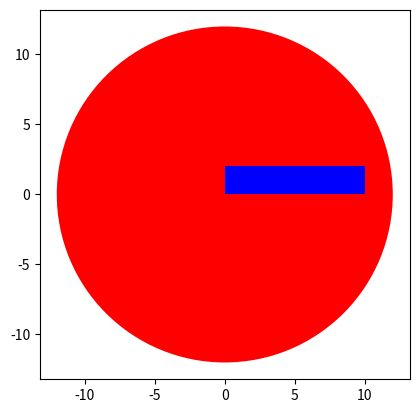

Recreate this plot in Python.
#operands and comparison operations
a=3
a==2

a==3

a>2

a<=3

a!=3

"Ala"=="Bela"

#also comparison of strings
"Ala"=="Ala"

#branching = running different statements for different input
#if-else
age=17
if age>=18:   #condition can be in parentheses (age>=18)
    print("OK")           #indentation is important
else:
    print("too young")    #indentation is important
print("after")

#if-elif-else
age=17
if age>=18:   #condition can be in parentheses (age>=18)
    print("OK")           #indentation is important
elif(age==17):
    print("almost OK")
else:
    print("too young")    #indentation is important
print("after")

not(True), not(False)

(1<2) or (10>13)

#or
if (1<2) or (10>13):
    print("Ok")

#and
year=1982
if year>=1980 and year<=1990:
    print("80-ties")

#compare different Ascii values
"A">"B"
#"a">"B"
#"AB"<"BA"  #= 'AB'<'BA'

#function range(N)=[0, 1, ..., N-1]
#in Python 3 the range function will not generate a list explicitly like in Python 2
range(6)

#range(N1,N2)=[N1, ..., N2-1]
range(8,11)

#for loop
colors=["blue", "red", "green", "black"]  #list
for i in range(0,4):
    colors[i]="pink"
colors

colors=["blue", "red", "green", "black"]  #list
for color in colors:
    print(color)

colors=["blue", "red", "green", "black"]  #list
for i,color in enumerate(colors):    #iterate through a list to provide the index of each element
    print(color)
    print(i)

#enumerate(colors)

dates = [1982,1980,1973]
N = len(dates)
#for i in range(N):
#    print(dates[i])   #or
for year in dates:
    print(year)

for i in range(0, 8):
    print(i)

#while loop
colors=["blue", "blue", "green", "black"]  #list
i=0
bluelist=[]  #undetermined size now
while (colors[i]=="blue"):
    bluelist.append(colors[i])
    i=i+1
bluelist

#buil-in functions
lista=[1, 8.5, 2, 6, 3]
S=sum(lista)
S

#sorting
#sorted()    #a new sorted list is created
listaSortowana=sorted(lista)
listaSortowana

#sort()     #the list is changed (sorted)
print(lista)
lista.sort()
print(lista)

#own functions
def add(a):    #a-formal parameter
    """
    documentation in triple quotes
    multi lines
    """
    b=a+1
    print(a, " plus 1 is ", b)   #not necessary
    return b
help(add)     #documentation

add(13)

c=add(4)
c

#more parameters
def Product(a,b):
    return a*b

Product(3,3.5)

Product(2, "some string ")

Product("some string ",2)

#functions with no return statement
def pr():
    print('OK')

pr()

#function cannot have an empty body, but we can use keyword "pass"
def nofun():
    pass
#    return None     #can be, can be skipped

nofun()

print(nofun())

#function with a loop
def printAll(var):
    for i,val in enumerate(var):
        print("for position", i, "rating is ", val)

#l1=(1, 5.5, 89, 90, 90)
l1=[1, 5.5, 89, 90, 90]
#l1={1, 5.5, 89, 90, 90}    #different indexing of values for the set
#l1={"k1":23, "ala":(3, 3)}   #different indexing of values for the dictionary
printAll(l1)

#function with asterisk on the parameter names
def printNames(*names):
    for name in names:
        print(name)

printNames("acdc", 'mama', 'tata')

printNames(l1)

#global scope
def addHash(x):
    x=x+"#"
    return(x)

x="country"      #x is in global scope and is accessible anywhere after
xx=addHash(x)    #xx assigned within a global scope and is accessible anywhere after
xx

#local scope
def Casino():
    date=1995     #local variable
    return date

Casino()

date=2000         #global scope
print(Casino())   #here date from the local scope
print(date)       #from the global scope
#global and local variables with the same name have no conflict

#if a variable is not defined within a function, Python will check the global scope
def f1(y):
    print(rating)     #rating not defined in the local scope
    return(rating+y)

rating=9
f1(2)

#loal variable defined as global in a function
def singing():
    global var2    #assignment here is not allowed
    var2=200
    return var2

#var2
singing()

var2

#default values of the arguments
def ff(a=1,b=3):
    return a+b

ff(5,7)

ff(5)

ff()

#type of object
type({'1','a','b'})

#methods: functions that act on an object, syntax: object.method()
list1=[1, 4, 7, 2, 9, 12, 4]
list1.sort()
list1

list1.reverse()
list1

#class (type) has attributes and methods
#after class name in the parentheses: parent of the class
class Circle(object):
    def __init__(self, radius, color):    #constructor, self parameter refers to the newly created instance
        self.radius=radius;             #initialization of the attributes
        self.color=color;

class Rectangle(object):
    def __init__(self, width, height, color):
        self.width=width
        self.height=height
        self.color=color

c1=Circle(5,"Red") #Circle() is object constructor
c1.radius, c1.color, type(c1)

#changing color attributes
c1.color="Blue"
c1.color

# Import the library
#jeśli jest niezainstalowany pakiet, to trzeba wcześniej z cmd
import matplotlib.pyplot as plt 
# %matplotlib inline  #<- czy potrzebne?

#methods: change data attributes of objects
class Circle(object):
    def __init__(self, radius, color):    #constructor, self parameter refers to the newly created instance
        self.radius=radius;             #initialization of the attributes
        self.color=color
    def add_radius(self, r):      #add r to the radius
        self.radius=self.radius+r;
        return(self.radius)
    def draw_circle(self):
        plt.gca().add_patch(plt.Circle((0, 0), radius=self.radius, fc=self.color))
        plt.axis('scaled')
        plt.show()

c1=Circle(5,"Red")
c1.add_radius(7)
c1.radius

c1.draw_circle()

#list of attributes and methods
#attributes/methods with the underscores are for internal use
dir(c1)

class Rectangle(object):
    def __init__(self, width, height, color):
        self.width=width
        self.height=height
        self.color=color
    def drawRectangle(self):
        plt.gca().add_patch(plt.Rectangle((0, 0), self.width, self.height ,fc=self.color))
        plt.axis('scaled')
        plt.show()

r1 = Rectangle(10, 2, 'blue')

r1.drawRectangle()

import matplotlib.pyplot as plt # %matplotlib inline  #<- czy potrzebne? 
                                #methods: change data attributes of objects
class Circle(object):
    def __init__(self, radius, color):    #constructor, self parameter refers to the newly created instance 
        self.radius=radius;             #initialization of the attributes
        self.color=color 
    def add_radius(self, r):      #add r to the radius
        self.radius=self.radius+r;
        return(self.radius)
    def draw_circle(self):        
        plt.gca().add_patch(plt.Circle((0, 0), radius=self.radius, fc=self.color))        
        plt.axis('scaled')
        plt.show()